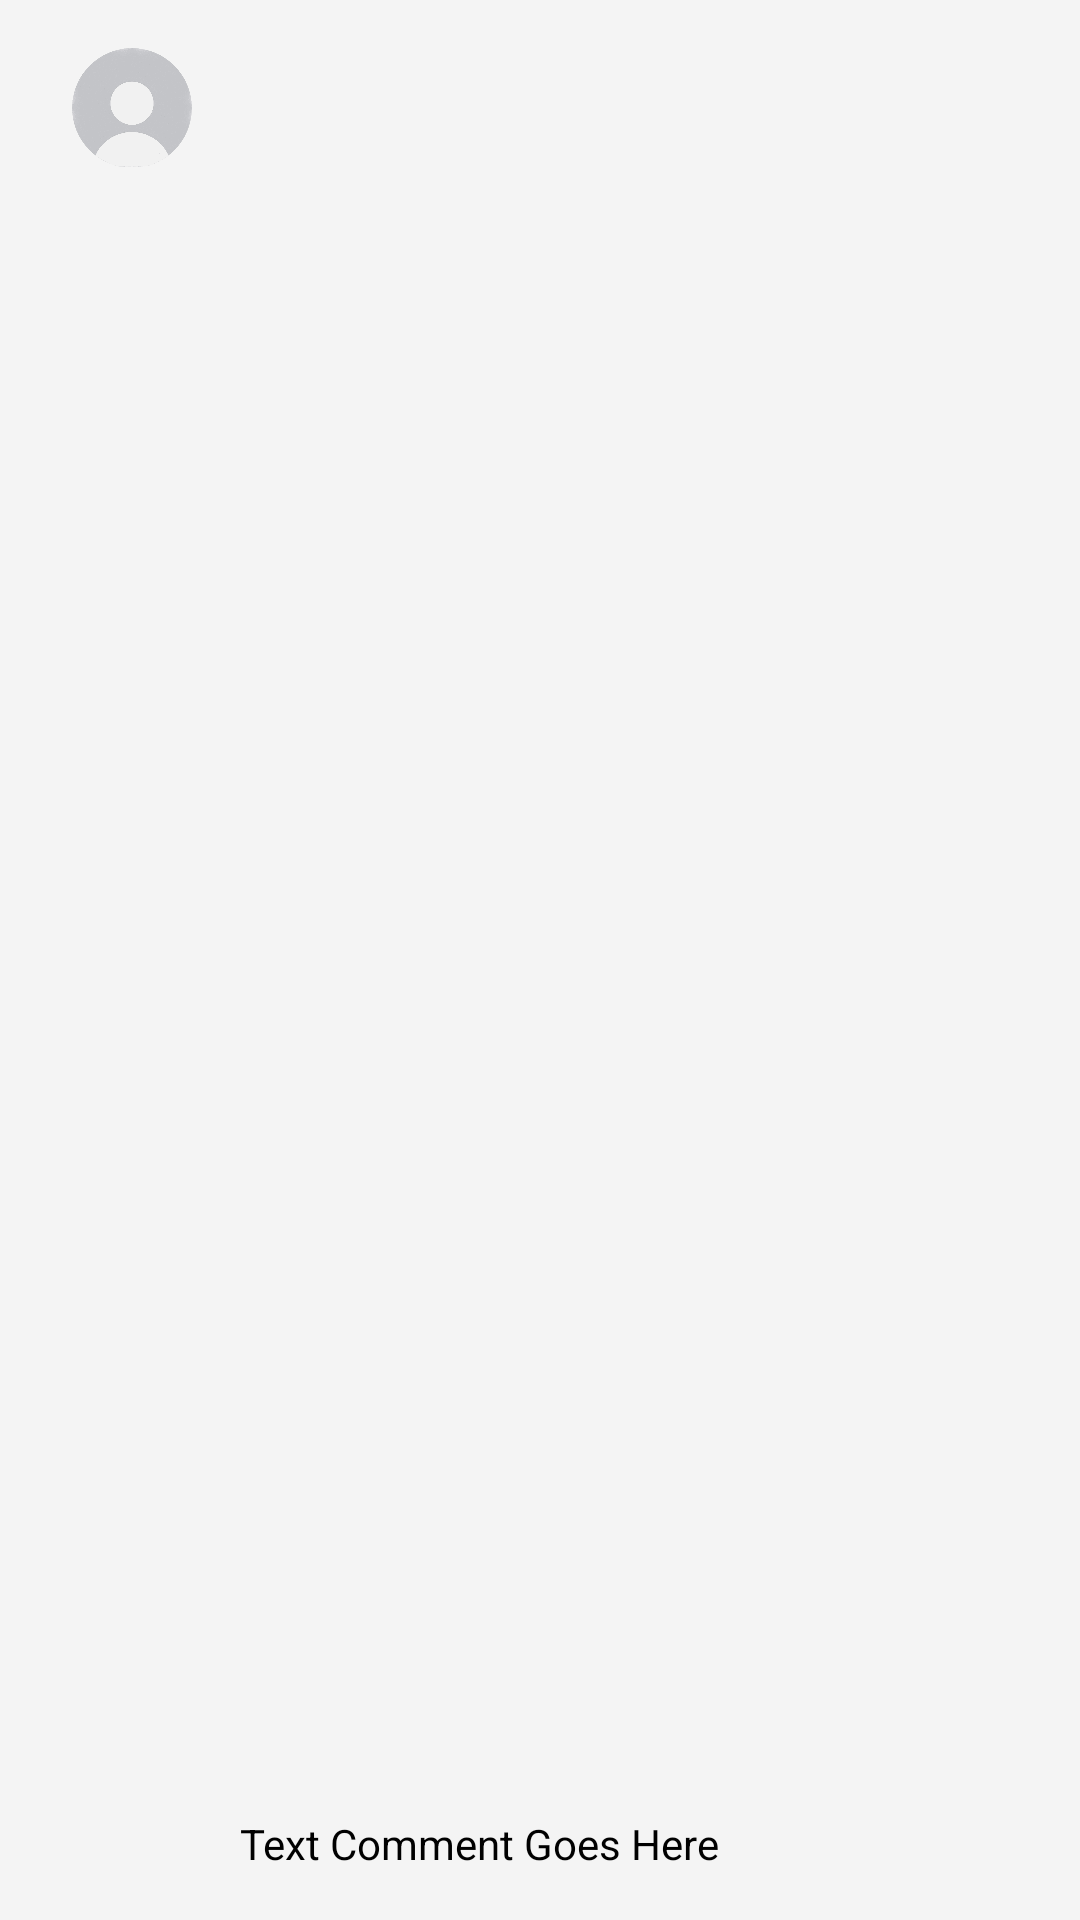

Produce the Android XML layout that renders to this screen, including the resource entries it uses.
<!-- AndroidManifest.xml: application theme Theme.Nuru -->
<!-- res/layout/rv_comment.xml -->
<?xml version="1.0" encoding="utf-8"?>
<androidx.constraintlayout.widget.ConstraintLayout
    xmlns:android="http://schemas.android.com/apk/res/android"
    xmlns:app="http://schemas.android.com/apk/res-auto"
    xmlns:tools="http://schemas.android.com/tools"
    android:layout_width="match_parent"
    android:layout_height="wrap_content"
    android:background="#f4f4f4"
    android:padding="8dp"
    android:layout_margin="10dp">


    <com.google.android.material.imageview.ShapeableImageView
        android:id="@+id/comment_user_id"
        android:layout_width="40dp"
        android:layout_height="40dp"
        android:layout_marginStart="16dp"
        android:layout_marginTop="8dp"
        app:shapeAppearanceOverlay="@style/ShapeAppearanceOverlay.App.Circle"
        app:layout_constraintStart_toStartOf="parent"
        app:layout_constraintTop_toTopOf="parent"
        android:src="@drawable/profile_pic"
        />


    <TextView
        android:id="@+id/comment_content"
        android:layout_width="0dp"
        android:layout_height="wrap_content"
        android:layout_marginStart="16dp"
        android:layout_marginTop="8dp"
        android:layout_marginEnd="50dp"
        android:layout_marginBottom="8dp"
        android:text="@string/comment_text"
        android:textColor="@color/black"
        app:layout_constraintBottom_toBottomOf="parent"
        app:layout_constraintEnd_toEndOf="parent"
        app:layout_constraintStart_toEndOf="@+id/comment_user_id"
        />


    <ImageView
        android:id="@+id/delete_comment"
        android:layout_width="30dp"
        android:layout_height="30dp"
        android:layout_marginBottom="8dp"
        android:src="@drawable/delete_icon"
        android:contentDescription="@string/delete_comment"
        app:layout_constraintBottom_toBottomOf="parent"
        android:visibility="gone"
        app:layout_constraintEnd_toEndOf="parent"
        android:layout_toEndOf="@id/comment_content" />

</androidx.constraintlayout.widget.ConstraintLayout>
<!-- resources referenced by this layout -->
<resources>
  <color name="black">#FF000000</color>
  <!-- drawable delete_icon (drawable) -->
  <vector android:height="24dp" android:tint="#9A0909"
      android:viewportHeight="24" android:viewportWidth="24"
      android:width="24dp" xmlns:android="http://schemas.android.com/apk/res/android">
      <path android:fillColor="@android:color/white" android:pathData="M6,19c0,1.1 0.9,2 2,2h8c1.1,0 2,-0.9 2,-2L18,7L6,7v12zM8.46,11.88l1.41,-1.41L12,12.59l2.12,-2.12 1.41,1.41L13.41,14l2.12,2.12 -1.41,1.41L12,15.41l-2.12,2.12 -1.41,-1.41L10.59,14l-2.13,-2.12zM15.5,4l-1,-1h-5l-1,1L5,4v2h14L19,4z"/>
  </vector>
  <!-- drawable profile_pic: png bitmap (drawable, 19636 bytes) -->
  <string name="comment_text">Text Comment Goes Here</string>
  <string name="delete_comment">Delete Comment</string>
  <style name="ShapeAppearanceOverlay.App.Circle" parent="">
          <item name="cornerFamily">rounded</item>
          <item name="cornerSize">50%</item>
      </style>
  <style name="Theme.Nuru" parent="Base.Theme.Nuru" />
  <style name="Base.Theme.Nuru" parent="Theme.Material3.DayNight.NoActionBar">
          
          
      </style>
</resources>
